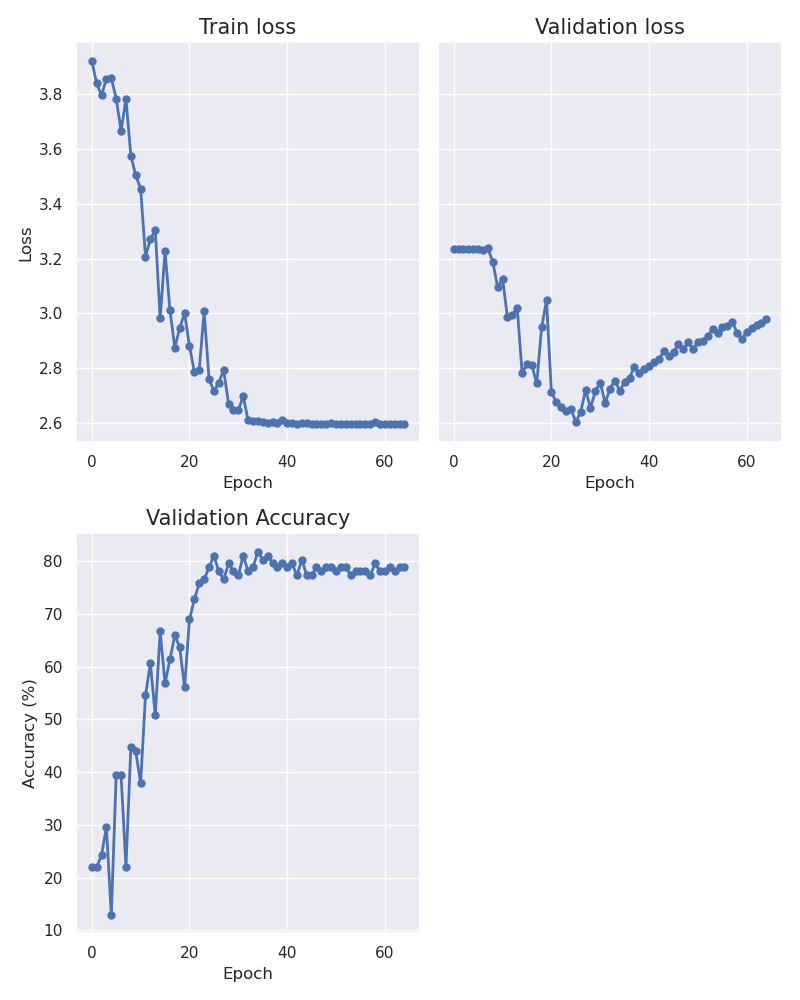

The data file committed next to this chart (first rows):
epoch, train_loss, val_loss, accuracy
0, 3.922, 3.235, 21.97
1, 3.839, 3.235, 21.97
2, 3.795, 3.235, 24.24
3, 3.856, 3.235, 29.55
4, 3.857, 3.235, 12.88
5, 3.783, 3.234, 39.39
6, 3.666, 3.23, 39.39
7, 3.782, 3.237, 21.97
8, 3.576, 3.188, 44.7
9, 3.503, 3.095, 43.94
10, 3.455, 3.127, 37.88
11, 3.207, 2.987, 54.55
12, 3.271, 2.994, 60.61
13, 3.305, 3.021, 50.76
14, 2.982, 2.784, 66.67
15, 3.227, 2.814, 56.82
16, 3.013, 2.811, 61.36
17, 2.875, 2.744, 65.91
18, 2.946, 2.95, 63.64
19, 3.001, 3.047, 56.06
20, 2.881, 2.712, 68.94
21, 2.787, 2.677, 72.73
22, 2.795, 2.659, 75.76
23, 3.008, 2.645, 76.52
24, 2.763, 2.651, 78.79
25, 2.716, 2.604, 81.06
26, 2.748, 2.641, 78.03
27, 2.794, 2.721, 76.52
28, 2.67, 2.656, 79.55
29, 2.648, 2.715, 78.03
30, 2.647, 2.747, 77.27
31, 2.698, 2.673, 81.06
32, 2.61, 2.726, 78.03
33, 2.607, 2.755, 78.79
34, 2.606, 2.717, 81.82
35, 2.603, 2.751, 80.3
36, 2.602, 2.765, 81.06
37, 2.602, 2.805, 79.55
38, 2.6, 2.783, 78.79
39, 2.612, 2.796, 79.55
40, 2.6, 2.809, 78.79
41, 2.599, 2.824, 79.55
42, 2.598, 2.833, 77.27
43, 2.601, 2.862, 80.3
44, 2.599, 2.845, 77.27
45, 2.598, 2.858, 77.27
46, 2.597, 2.89, 78.79
47, 2.598, 2.87, 78.03
48, 2.598, 2.895, 78.79
49, 2.599, 2.869, 78.79
50, 2.598, 2.897, 78.03
51, 2.598, 2.901, 78.79
52, 2.597, 2.916, 78.79
53, 2.597, 2.944, 77.27
54, 2.597, 2.928, 78.03
55, 2.597, 2.949, 78.03
56, 2.597, 2.955, 78.03
57, 2.597, 2.971, 77.27
58, 2.602, 2.929, 79.55
59, 2.598, 2.905, 78.03
... 5 more rows
